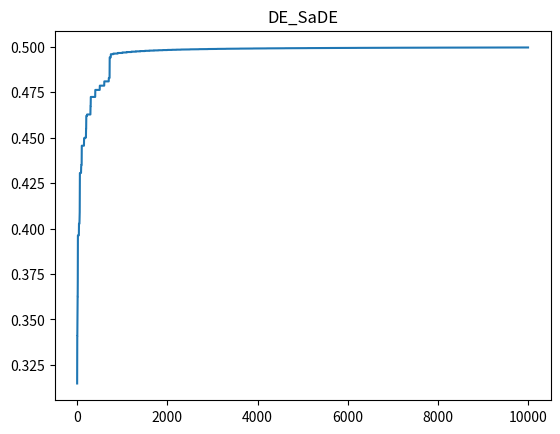

The matplotlib source for this figure:
import random
import math
import numpy as np
from statistics import mean
from matplotlib import pyplot as plt


def Fitness2(point):
    sum = 0.0
    for i in range(len(point)):
        sum = sum + (10 * math.cos(2 * math.pi * point[i]) - point[i]**2)
    denominator = 1 + np.exp(-1/(2*len(point)) * (-10 * len(point) + sum))
    J = 1/denominator
    return J


def generatePopulation(sizeN, sizeM):
    matrix = []
    for i in range(sizeN):
        matrix.append([])
        for j in range(sizeM):
            matrix[i].append(random.randrange(5))
    return matrix


t = 0
def adjust_dimension(matrix, t):
    population = matrix
    for i in range(len(population)):
        population[i].append(random.randrange(5)/(2**t))
    return population


def norm_spread(mat_wait, deviation):
    list_f = []
    for i in range(1, 10):
        list_f.append(i/10)
    prob_list_norm = []
    for i in range(1, 10):
        prob_list_norm.append(gauss_func(i, mat_wait, deviation))
    choice = random.choices(list_f, weights=prob_list_norm, k=1)
    choice = choice[0]
    return choice


def mutantVector_rand_1(F, a, b, c):
    v = []
    for i in range(M):
        temp = a[i] + F * (b[i] + (-1 * c[i]))
        if temp >= top:
            v.append(top)
        elif temp <= bottom:
            v.append(bottom)
        else:
            v.append(temp)
    return v


def mutantVector_rand_2(F1, F2, a, b, c, d, e):
    v = []
    for i in range(M):
        temp = a[i] + F1 * (b[i] + (-1 * c[i])) + F2 * (d[i] + (-1 * e[i]))
        if temp >= top:
            v.append(top)
        elif temp <= bottom:
            v.append(bottom)
        else:
            v.append(temp)
    return v


def mutantVector_curtorand_1(F, cur, b, c):
    v = []
    for i in range(M):
        temp = cur[i] + F * (b[i] + (-1 * c[i]))
        if temp >= top:
            v.append(top)
        elif temp <= bottom:
            v.append(bottom)
        else:
            v.append(temp)
    return v


def mutantVector_randtobest_2(F1, F2, a, best, c, d, e):
    v = []
    for i in range(M):
        temp = a[i] + F1 * (best[i] + (-1 * c[i])) + F2 * (d[i] + (-1 * e[i]))
        if temp >= top:
            v.append(top)
        elif temp <= bottom:
            v.append(bottom)
        else:
            v.append(temp)
    return v


def crossover(CR, x, v):
    u = []
    for i in range(M):
        if random.random() <= CR:
            u.append(v[i])
        else:
            u.append(x[i])
    return u


def DE_rand_1(target, population, F, CR):
    Population = population
    v = mutantVector_rand_1(F, Population[random.randrange(NP)], Population[random.randrange(NP)], Population[random.randrange(NP)])
    u = crossover(CR, target, v)
    winner = selection(target, u)
    if winner == u:
        CR_list_record.append(CR)
    return winner


def DE_rand_2(target, population, F1, F2, CR):
    Population = population
    v = mutantVector_rand_2(F1, F2, Population[random.randrange(NP)], Population[random.randrange(NP)], Population[random.randrange(NP)],
                         Population[random.randrange(NP)], Population[random.randrange(NP)])
    u = crossover(CR, target, v)
    winner = selection(target, u)
    if winner == u:
        CR_list_record.append(CR)
    return winner


def DE_current_to_rand_1(target, population, F, CR):
    Population = population
    v = mutantVector_curtorand_1(F, target, Population[random.randrange(NP)], Population[random.randrange(NP)])
    u = crossover(CR, target, v)
    winner = selection(target, u)
    if winner == u:
        CR_list_record.append(CR)
    return winner


def DE_rand_to_best_2(target, population, F1, F2, CR):
    Population = population
    best = find_best(Population)
    v = mutantVector_randtobest_2(F1, F2, Population[random.randrange(NP)], best, Population[random.randrange(NP)], Population[random.randrange(NP)], Population[random.randrange(NP)])
    u = crossover(CR, target, v)
    winner = selection(target, u)
    if winner == u:
        CR_list_record.append(CR)
    return winner


##### <=  >=
def selection(x, u):
    if Fitness2(u) >= Fitness2(x):
        y = u
    else:
        y = x
    return y

##### <=  >=
def find_best(list_species):
    best = list_species[0]
    J_best = Fitness2(best)
    for i in range(len(list_species)):
        J_tmp = Fitness2(list_species[i])
        if J_tmp >= J_best:
            J_best = J_tmp
            best = list_species[i]
    return best


##### min max
def DE_func(n, population, strategy_success, list_f, cr_list):
    list_fit = []
    tmp_population = population
    strategy = ["DE_rand_1", "DE_rand_2", "DE_current_to_rand_1", "DE_rand_to_best_2"]
    strategy_rate = [0, 0, 0, 0]
    for i in range(n):
        strategy_choice = random.choices(strategy, weights=strategy_success, k=1)
        strategy_choice = strategy_choice[0]
        if strategy_choice == 'DE_rand_1':
            tmp_population[i] = DE_rand_1(population[i], population, random.choice(list_f), random.choice(cr_list))
            strategy_rate[0] += 1
        elif strategy_choice == 'DE_rand_2':
            tmp_population[i] = DE_rand_2(population[i], population, random.choice(list_f), random.choice(list_f), random.choice(cr_list))
            strategy_rate[1] += 1
        elif strategy_choice == 'DE_current_to_rand_1':
            tmp_population[i] = DE_current_to_rand_1(population[i], population, random.choice(list_f), random.choice(cr_list))
            strategy_rate[2] += 1
        else:                  # DE_rand_to_best_2
            tmp_population[i] = DE_rand_to_best_2(population[i], population, random.choice(list_f), random.choice(list_f), random.choice(cr_list))
            strategy_rate[3] += 1

    for i in range(n):
        list_fit.append(Fitness2(tmp_population[i]))
    J = max(list_fit)
    for i in range(4):
        strategy_rate[i] = strategy_rate[i] / 4
    mylist = [J, tmp_population, strategy_rate]
    return mylist


top = 10
bottom = 0

NP = 5
M = 5

itr = 10000    # Число итераций
dim_up = 100   # Контроль частоты увеличения размерности пространства параметров

# SaDE

# Control Parameter Adaptation:
CRm = 0

population = []
list_F = []
CR_list = []
CR_list_record = [0.5]
strategy_success = []

x_list = []
Fitness_list = []

for i in range(5):
    population = generatePopulation(NP, M)
    List_Fit_in_one_go = []
    strategy_success = [1, 1, 1, 1]
    for j in range(itr):
        if j % 20 == 0:
            if len(CR_list_record) == 0:
                CR_list_record.append(0)
            CRm = sum(CR_list_record)/len(CR_list_record)
            CR_list = []
            for k in range(5):
                CR_list.append(random.gauss(CRm, 0.1))
            CR_list_record = []

        list_F = []
        for k in range(4):
            list_F.append(random.gauss(0.5, 0.3))

        my_list = DE_func(NP, population, strategy_success, list_F, CR_list)

        if j % dim_up == 0:
            population = adjust_dimension(population, t)
            t += 1

        List_Fit_in_one_go.append(my_list[0])
        for k in range(NP):
            population[k] = my_list[1][k]
        for k in range(4):
            strategy_success[k] = my_list[2][k]

    if i != 0:
        for k in range(itr):
            Fitness_list[k] = (Fitness_list[k] + List_Fit_in_one_go[k])/2
    else:
        for k in range(itr):
            Fitness_list.append(List_Fit_in_one_go[k])


for i in range(itr):
    x_list.append(i)


plt.title("DE_SaDE")
plt.plot(x_list, Fitness_list)
plt.show()
